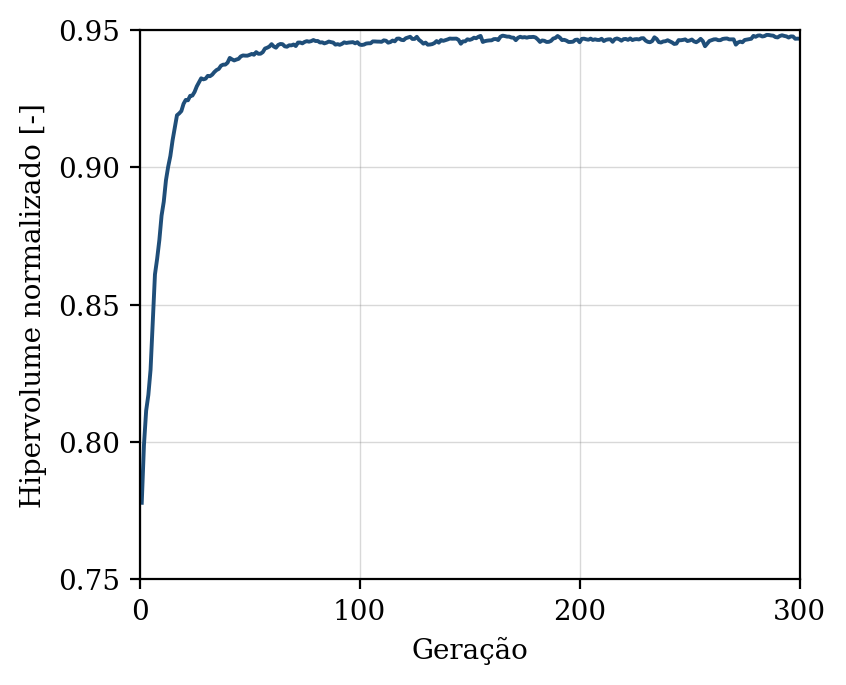

The file beside this chart, header and first rows:
geracao, hipervolume, n_solucoes, n_avaliacoes
1, 0.7779, 7, 50
2, 0.7989, 11, 100
3, 0.8114, 19, 150
4, 0.8172, 24, 200
5, 0.8263, 27, 250
6, 0.8439, 34, 300
7, 0.861, 32, 350
8, 0.8668, 40, 400
9, 0.8735, 50, 450
10, 0.8824, 43, 500
11, 0.8875, 50, 550
12, 0.8953, 50, 600
13, 0.9002, 50, 650
14, 0.9041, 50, 700
15, 0.9098, 50, 750
16, 0.9145, 50, 800
17, 0.919, 50, 850
18, 0.9196, 50, 900
19, 0.9205, 50, 950
20, 0.9231, 50, 1000
21, 0.9246, 50, 1050
22, 0.9244, 50, 1100
23, 0.926, 50, 1150
24, 0.9261, 50, 1200
25, 0.9275, 50, 1250
26, 0.9295, 50, 1300
27, 0.931, 50, 1350
28, 0.9324, 50, 1400
29, 0.932, 50, 1450
30, 0.9323, 50, 1500
31, 0.9333, 50, 1550
32, 0.9332, 50, 1600
33, 0.9337, 50, 1650
34, 0.9347, 50, 1700
35, 0.9354, 50, 1750
36, 0.9358, 50, 1800
37, 0.937, 50, 1850
38, 0.9374, 50, 1900
39, 0.9374, 50, 1950
40, 0.9381, 50, 2000
41, 0.9398, 50, 2050
42, 0.9393, 50, 2100
43, 0.9389, 50, 2150
44, 0.9392, 50, 2200
45, 0.9395, 50, 2250
46, 0.9404, 50, 2300
47, 0.9407, 50, 2350
48, 0.9407, 50, 2400
49, 0.9407, 50, 2450
50, 0.9409, 50, 2500
51, 0.9413, 50, 2550
52, 0.941, 50, 2600
53, 0.9419, 50, 2650
54, 0.9413, 50, 2700
55, 0.9414, 50, 2750
56, 0.9419, 50, 2800
57, 0.9432, 50, 2850
58, 0.9436, 50, 2900
59, 0.944, 50, 2950
60, 0.9449, 50, 3000
... 240 more rows
